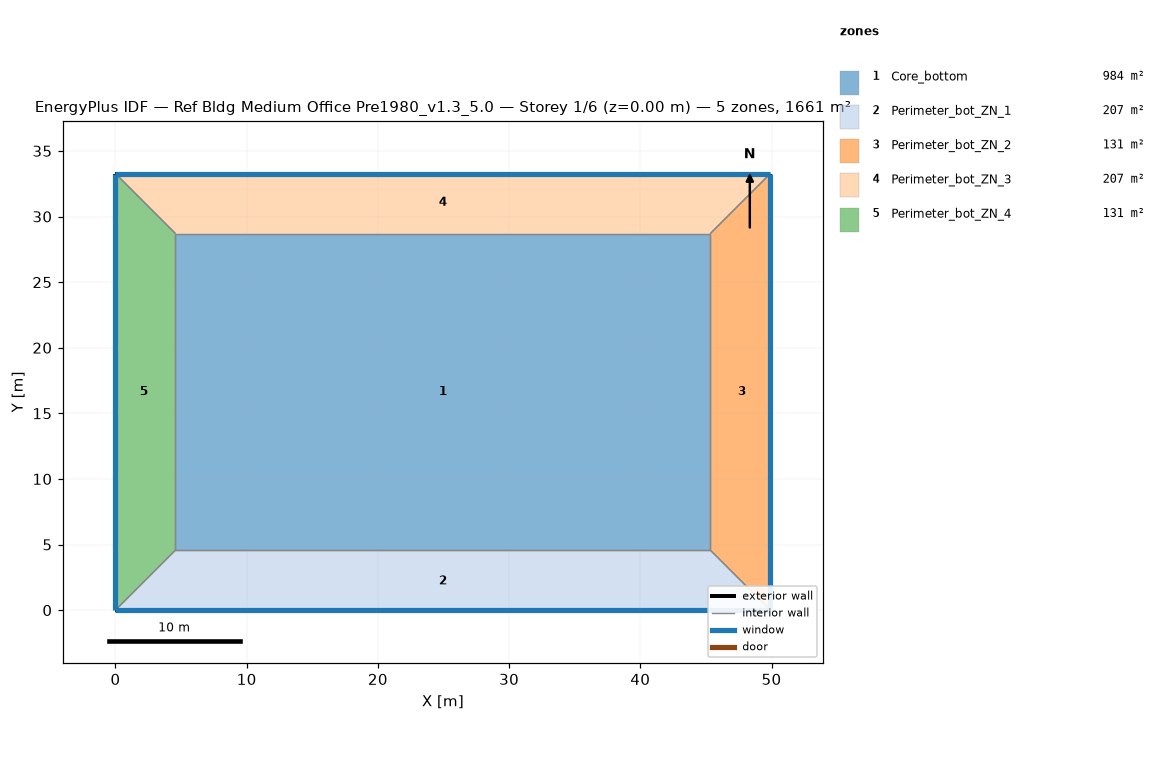
=== STOREY PLAN SPEC (per zone: floor XY polygon, exterior-wall plan segments, windows/doors) ===
zone 1: Core_bottom  (983.5 m²)
  floor: (45.34, 28.70) (45.34, 4.57) (4.57, 4.57) (4.57, 28.70)
  interior walls: 4
zone 2: Perimeter_bot_ZN_1  (207.3 m²)
  floor: (0.00, 0.00) (4.57, 4.57) (45.34, 4.57) (49.91, 0.00)
  exterior wall: (0.00, 0.00) – (49.91, 0.00)  [49.9 m]
    window: (0.00, 0.00) – (49.91, 0.00)  [65.3 m²]
  interior walls: 3
zone 3: Perimeter_bot_ZN_2  (131.3 m²)
  floor: (49.91, 0.00) (45.34, 4.57) (45.34, 28.70) (49.91, 33.27)
  exterior wall: (49.91, 0.00) – (49.91, 33.27)  [33.3 m]
    window: (49.91, 0.00) – (49.91, 33.27)  [43.5 m²]
  interior walls: 3
zone 4: Perimeter_bot_ZN_3  (207.3 m²)
  floor: (49.91, 33.27) (45.34, 28.70) (4.57, 28.70) (0.00, 33.27)
  exterior wall: (49.91, 33.27) – (0.00, 33.27)  [49.9 m]
    window: (49.91, 33.27) – (0.00, 33.27)  [65.3 m²]
  interior walls: 3
zone 5: Perimeter_bot_ZN_4  (131.3 m²)
  floor: (0.00, 33.27) (4.57, 28.70) (4.57, 4.57) (0.00, 0.00)
  exterior wall: (0.00, 33.27) – (0.00, 0.00)  [33.3 m]
    window: (0.00, 33.27) – (0.00, 0.00)  [43.5 m²]
  interior walls: 3

=== DERIVED (storey summary) ===
Building: Ref Bldg Medium Office Pre1980_v1.3_5.0
Storey: 1 of 6  (floor level z = 0.00 m)
Storey gross floor area: 1660.7 m²
Zones on this storey: 5
  - Core_bottom: floor 983.5 m²
  - Perimeter_bot_ZN_1: floor 207.3 m²; exterior wall 49.9 m (136.9 m²); 1 window(s) 65.3 m²; WWR 47.7%
  - Perimeter_bot_ZN_2: floor 131.3 m²; exterior wall 33.3 m (91.3 m²); 1 window(s) 43.5 m²; WWR 47.7%
  - Perimeter_bot_ZN_3: floor 207.3 m²; exterior wall 49.9 m (136.9 m²); 1 window(s) 65.3 m²; WWR 47.7%
  - Perimeter_bot_ZN_4: floor 131.3 m²; exterior wall 33.3 m (91.3 m²); 1 window(s) 43.5 m²; WWR 47.7%
Zone adjacency (shared interzone walls):
  - Core_bottom ↔ Perimeter_bot_ZN_1
  - Core_bottom ↔ Perimeter_bot_ZN_2
  - Core_bottom ↔ Perimeter_bot_ZN_3
  - Core_bottom ↔ Perimeter_bot_ZN_4
  - Perimeter_bot_ZN_1 ↔ Perimeter_bot_ZN_2
  - Perimeter_bot_ZN_1 ↔ Perimeter_bot_ZN_4
  - Perimeter_bot_ZN_2 ↔ Perimeter_bot_ZN_3
  - Perimeter_bot_ZN_3 ↔ Perimeter_bot_ZN_4